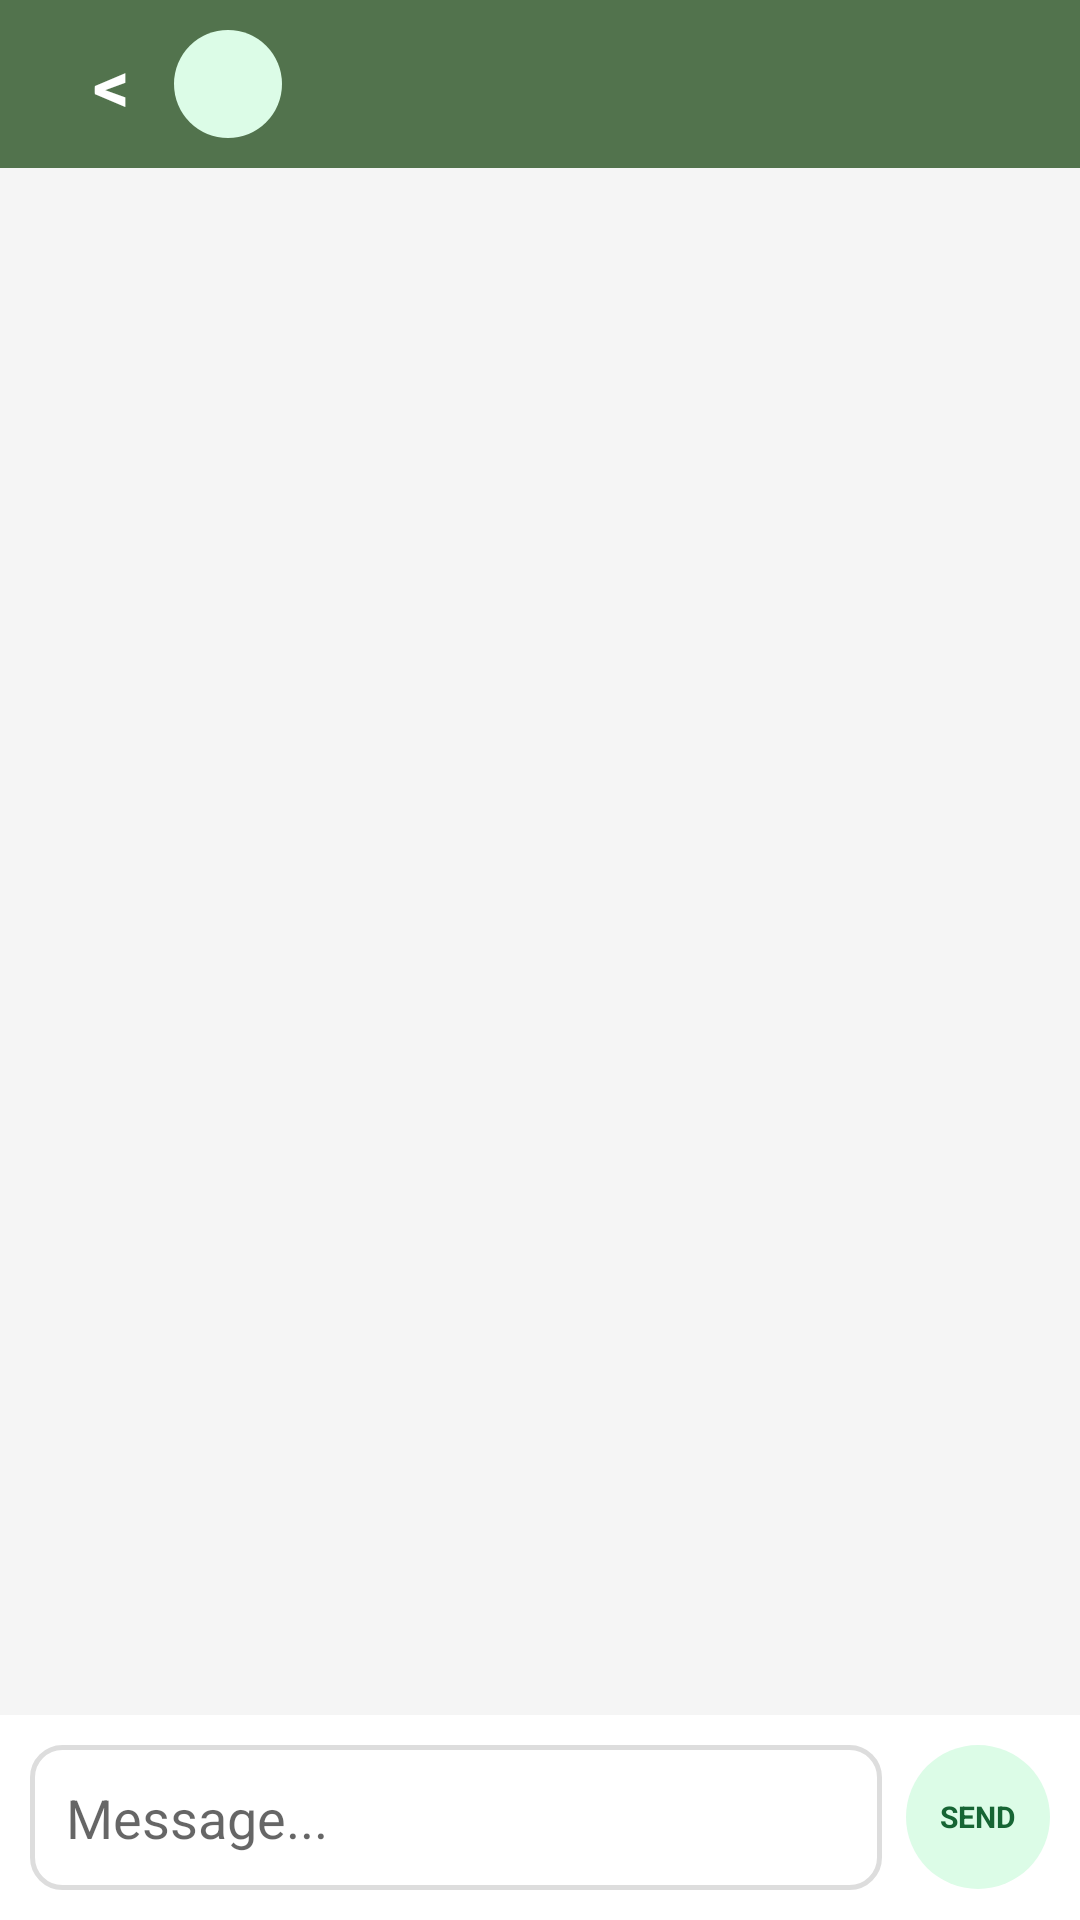

Layout XML and referenced resources for this Android screen:
<!-- AndroidManifest.xml: application theme Theme.GuildHall -->
<!-- res/layout/activity_conversation.xml -->
<?xml version="1.0" encoding="utf-8"?>
<LinearLayout xmlns:android="http://schemas.android.com/apk/res/android" android:layout_width="match_parent" android:layout_height="match_parent" android:background="@color/background" android:orientation="vertical">
    <LinearLayout android:layout_width="match_parent" android:layout_height="56dp" android:background="@color/panel_bg" android:gravity="center_vertical" android:orientation="horizontal" android:paddingHorizontal="16dp">
        <TextView android:id="@+id/btnBack" android:layout_width="42dp" android:layout_height="42dp" android:gravity="center" android:text="&lt;" android:textColor="@color/surface_white" android:textSize="24sp" android:textStyle="bold" />
        <TextView android:id="@+id/tvAvatar" android:layout_width="36dp" android:layout_height="36dp" android:background="@drawable/bg_chip_green" android:gravity="center" android:textColor="#166534" android:textStyle="bold" />
        <TextView android:id="@+id/tvUsername" android:layout_width="0dp" android:layout_height="wrap_content" android:layout_marginStart="10dp" android:layout_weight="1" android:textColor="@color/surface_white" android:textSize="17sp" android:textStyle="bold" />
    </LinearLayout>
    <androidx.recyclerview.widget.RecyclerView android:id="@+id/recyclerView" android:layout_width="match_parent" android:layout_height="0dp" android:layout_weight="1" android:clipToPadding="false" android:padding="16dp" />
    <LinearLayout android:layout_width="match_parent" android:layout_height="wrap_content" android:background="@color/surface_white" android:gravity="center_vertical" android:orientation="horizontal" android:padding="10dp">
        <EditText android:id="@+id/etMessage" android:layout_width="0dp" android:layout_height="wrap_content" android:layout_weight="1" android:background="@drawable/bg_search_field" android:hint="Message..." android:maxLength="1000" android:padding="12dp" />
        <TextView android:id="@+id/btnSend" android:layout_width="48dp" android:layout_height="48dp" android:layout_marginStart="8dp" android:background="@drawable/bg_chip_green" android:gravity="center" android:text="SEND" android:textColor="#166534" android:textSize="10sp" android:textStyle="bold" />
    </LinearLayout>
</LinearLayout>
<!-- resources referenced by this layout -->
<resources>
  <color name="background">#F5F5F5</color>
  <color name="panel_bg">#52734D</color>
  <color name="surface_white">#FFFFFF</color>
  <!-- drawable bg_chip_green (drawable) -->
  <?xml version="1.0" encoding="utf-8"?>
  <shape xmlns:android="http://schemas.android.com/apk/res/android">
      <solid android:color="#DCFCE7" />
      <corners android:radius="999dp" />
      <padding android:left="10dp" android:right="10dp" android:top="4dp" android:bottom="4dp" />
  </shape>
  <!-- drawable bg_search_field (drawable) -->
  <?xml version="1.0" encoding="utf-8"?>
  <shape xmlns:android="http://schemas.android.com/apk/res/android"
      android:shape="rectangle">
      <solid android:color="@color/surface_white" />
      <stroke android:width="1.5dp" android:color="@color/border_default" />
      <corners android:radius="10dp" />
  </shape>
  <style name="Theme.GuildHall" parent="Theme.MaterialComponents.Light.NoActionBar">
          <item name="colorPrimary">@color/primary_green</item>
          <item name="colorPrimaryDark">@color/status_bar</item>
          <item name="colorAccent">@color/primary_green</item>
          <item name="android:windowBackground">@color/background</item>
          <item name="android:statusBarColor">@color/status_bar</item>
          <item name="android:fontFamily">sans-serif</item>
      </style>
  <color name="border_default">#DDDDDD</color>
  <color name="primary_green">#34C759</color>
  <color name="status_bar">#3A5C36</color>
</resources>
